Run: headless pygame with SDL's dummy video driver; simulated clock (each Clock.tick advances the game by its frame time, no real sleeping); random seed 0; keys injected as events and as key.get_pressed() state; no mouse input.
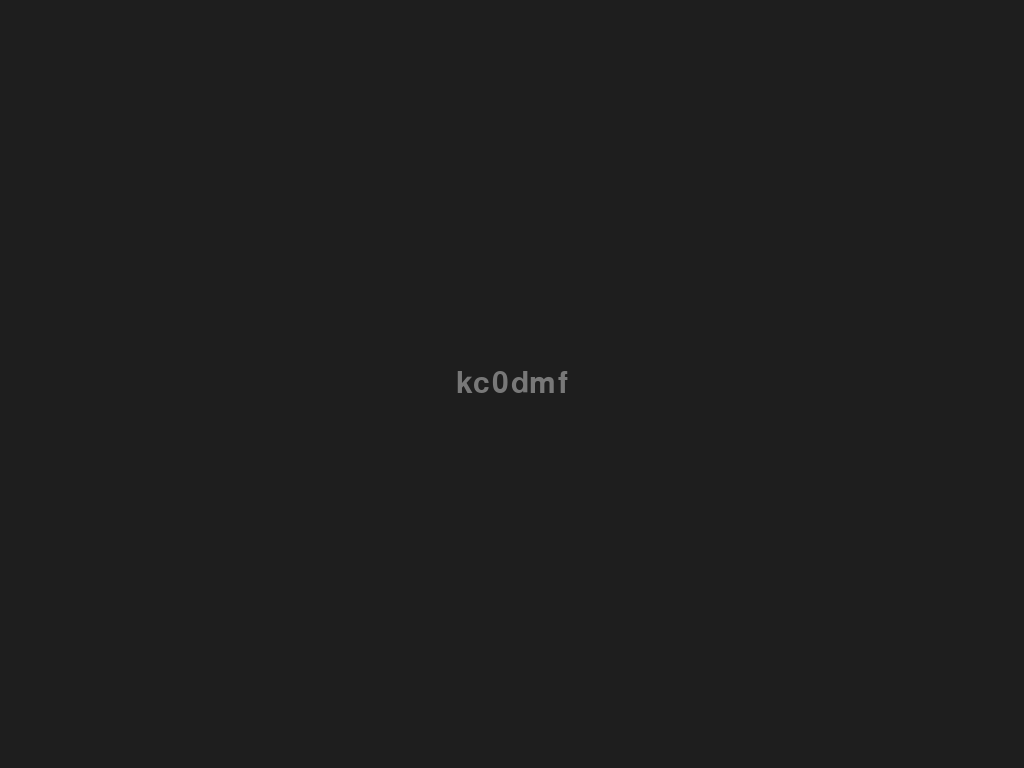
Frame 1 of 4 · flips 1–60 · no input
Frame 2 of 4 · flips 61–180 · tapped SPACE, RETURN · held RIGHT (→), D · screen unchanged from frame 1, image omitted
Frame 3 of 4 · flips 181–300 · held DOWN (↓), S · screen unchanged from frame 2, image omitted
Frame 4 of 4 · flips 301–420 · held LEFT (←), A, UP (↑), W · screen unchanged from frame 3, image omitted

The pygame program that drew these frames:

# From https://stackoverflow.com/questions/45427411/simple-way-to-display-text-on-screen-in-python
# This shows a blank screen with text in the center.
# Works great on the Mac.

import sys
from random import choice, randrange
from string import ascii_letters

import pygame as pg


def random_letters(n):
    """Pick n random letters."""
    # return ''.join(choice(ascii_letters) for _ in range(n))
    return 'kc0dmf'


def main():
    info = pg.display.Info()
    screen = pg.display.set_mode((info.current_w, info.current_h), pg.FULLSCREEN)
    screen_rect = screen.get_rect()
    font = pg.font.Font(None, 45)
    clock = pg.time.Clock()
    color = (randrange(256), randrange(256), randrange(256))
    txt = font.render(random_letters(randrange(5, 21)), True, color)
    timer = 10
    done = False

    clr = 0
    clrstep = 20

    while not done:
        for event in pg.event.get():
            if event.type == pg.KEYDOWN:
                if event.key == pg.K_ESCAPE or event.key == pg.K_q:
                    done = True

        timer -= 1
        # Update the text surface and color every 10 frames.
        if timer <= 0:
            timer = 10
            clr += clrstep
            if clr > (255-clrstep) or clr <= 0:
                clrstep = clrstep * (-1)
            # color = (randrange(256), randrange(256), randrange(256))
            color = (clr, clr, clr)
            txt = font.render(random_letters(randrange(5, 21)), True, color)

        screen.fill((30, 30, 30))
        screen.blit(txt, txt.get_rect(center=screen_rect.center))

        pg.display.flip()
        clock.tick(100)


if __name__ == '__main__':
    pg.init()
    main()
    pg.quit()
    sys.exit()
